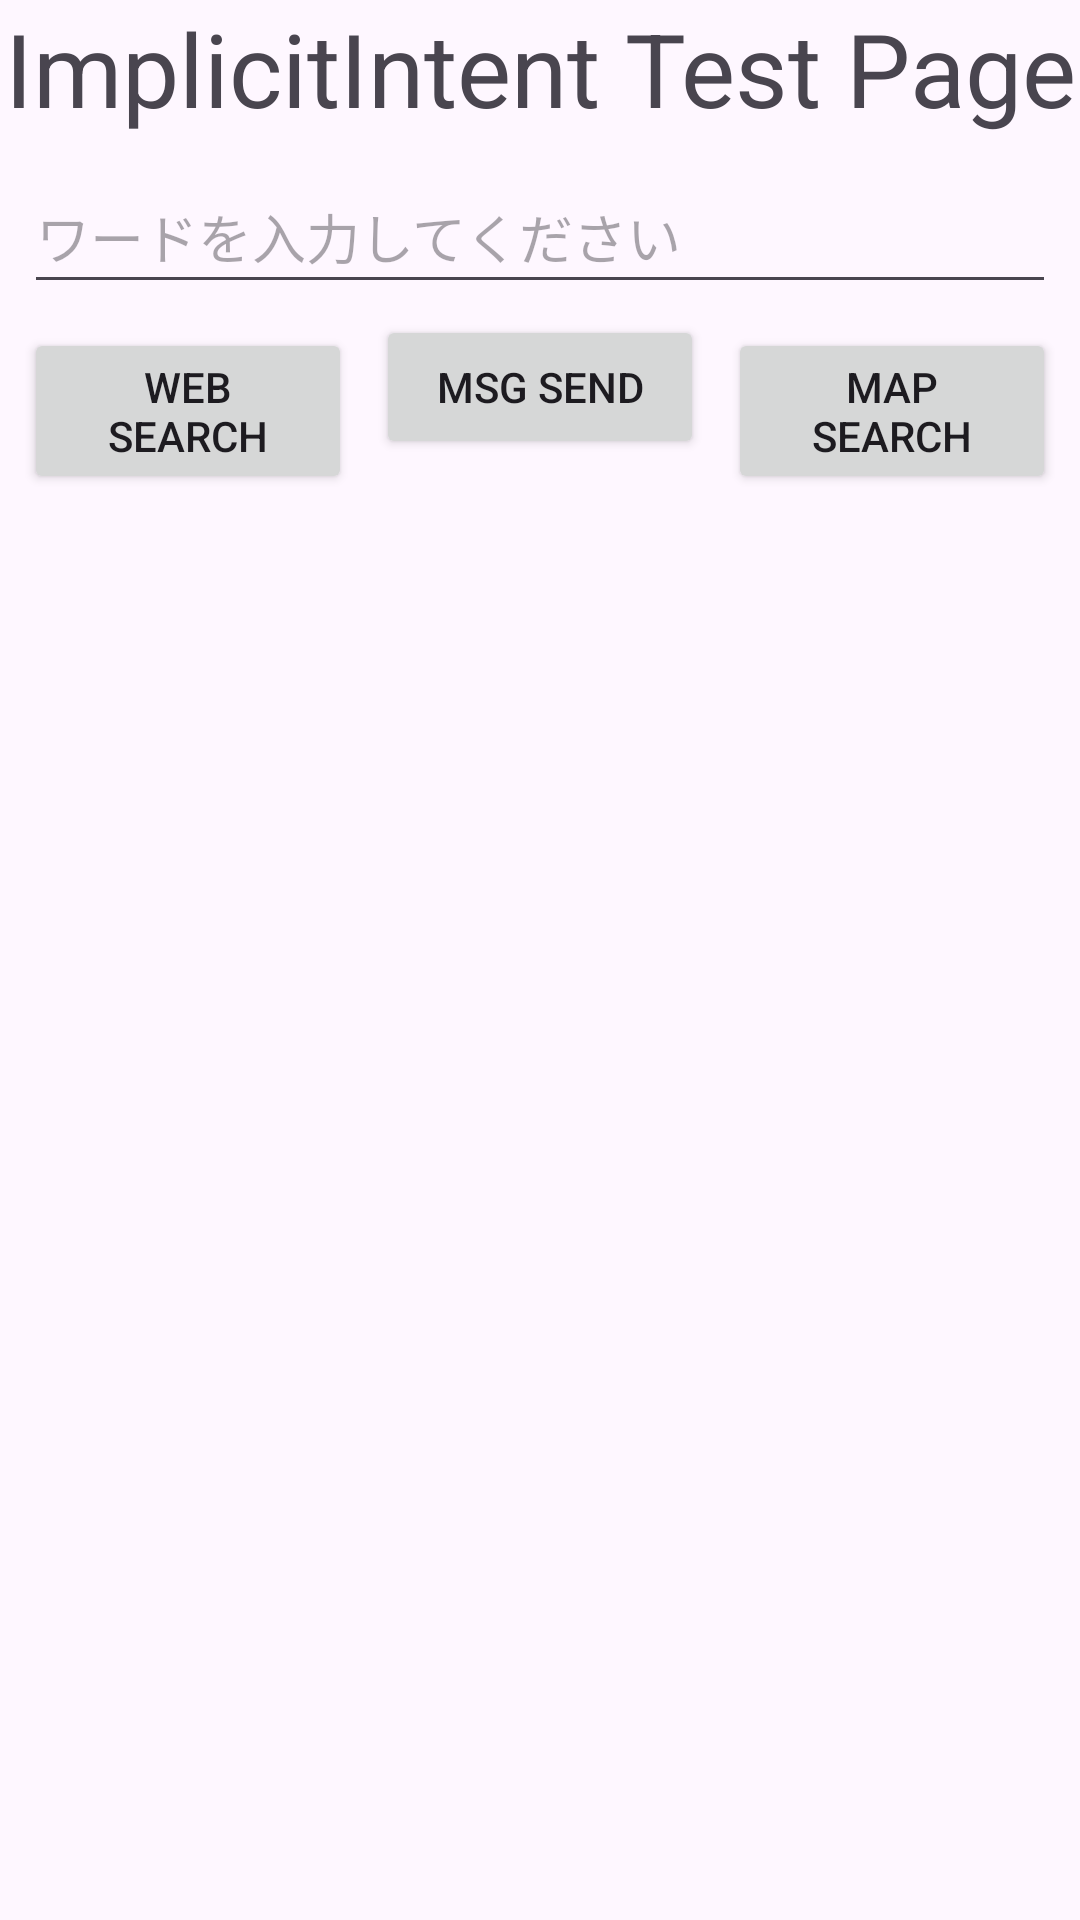

The Android layout XML behind this screen, and the referenced resources:
<!-- AndroidManifest.xml: application theme Theme.StudentApplicatoin -->
<!-- res/layout/activity_implicit_intent.xml -->
<?xml version="1.0" encoding="utf-8"?>
<androidx.constraintlayout.widget.ConstraintLayout xmlns:android="http://schemas.android.com/apk/res/android"
    xmlns:app="http://schemas.android.com/apk/res-auto"
    xmlns:tools="http://schemas.android.com/tools"
    android:id="@+id/main"
    android:layout_width="match_parent"
    android:layout_height="match_parent"
    tools:context=".ImplicitIntentActivity">

    <TextView
        android:id="@+id/implicitIntentTitle"
        android:layout_width="wrap_content"
        android:layout_height="wrap_content"
        android:text="ImplicitIntent Test Page"
        android:textAppearance="@style/TextAppearance.AppCompat.Display1"
        app:layout_constraintEnd_toEndOf="parent"
        app:layout_constraintStart_toStartOf="parent"
        app:layout_constraintTop_toTopOf="parent" />

    <EditText
        android:id="@+id/searchEditText"
        android:layout_width="0dp"
        android:layout_height="wrap_content"
        android:layout_marginStart="8dp"
        android:layout_marginTop="8dp"
        android:layout_marginEnd="8dp"
        android:ems="10"
        android:hint="ワードを入力してください"
        android:inputType="text"
        android:minHeight="48dp"
        app:layout_constraintEnd_toEndOf="parent"
        app:layout_constraintStart_toStartOf="parent"
        app:layout_constraintTop_toBottomOf="@+id/implicitIntentTitle" />

    <Button
        android:id="@+id/webButton"
        android:layout_width="0dp"
        android:layout_height="wrap_content"
        android:layout_marginStart="8dp"
        android:layout_marginTop="8dp"
        android:text="web Search"
        app:layout_constraintEnd_toStartOf="@+id/msgButton"
        app:layout_constraintHorizontal_bias="0.5"
        app:layout_constraintStart_toStartOf="parent"
        app:layout_constraintTop_toBottomOf="@+id/searchEditText" />

    <Button
        android:id="@+id/msgButton"
        android:layout_width="0dp"
        android:layout_height="wrap_content"
        android:layout_marginStart="8dp"
        android:layout_marginEnd="8dp"
        android:text="msg Send"
        app:layout_constraintBaseline_toBaselineOf="@+id/webButton"
        app:layout_constraintEnd_toStartOf="@+id/mapButton"
        app:layout_constraintHorizontal_bias="0.5"
        app:layout_constraintStart_toEndOf="@+id/webButton" />

    <Button
        android:id="@+id/mapButton"
        android:layout_width="0dp"
        android:layout_height="wrap_content"
        android:layout_marginEnd="8dp"
        android:text="map Search"
        app:layout_constraintBaseline_toBaselineOf="@+id/webButton"
        app:layout_constraintEnd_toEndOf="parent"
        app:layout_constraintHorizontal_bias="0.5"
        app:layout_constraintStart_toEndOf="@+id/msgButton" />
</androidx.constraintlayout.widget.ConstraintLayout>
<!-- resources referenced by this layout -->
<resources>
  <style name="Theme.StudentApplicatoin" parent="Base.Theme.StudentApplicatoin" />
  <style name="Base.Theme.StudentApplicatoin" parent="Theme.Material3.DayNight.NoActionBar">
          
          
      </style>
</resources>
